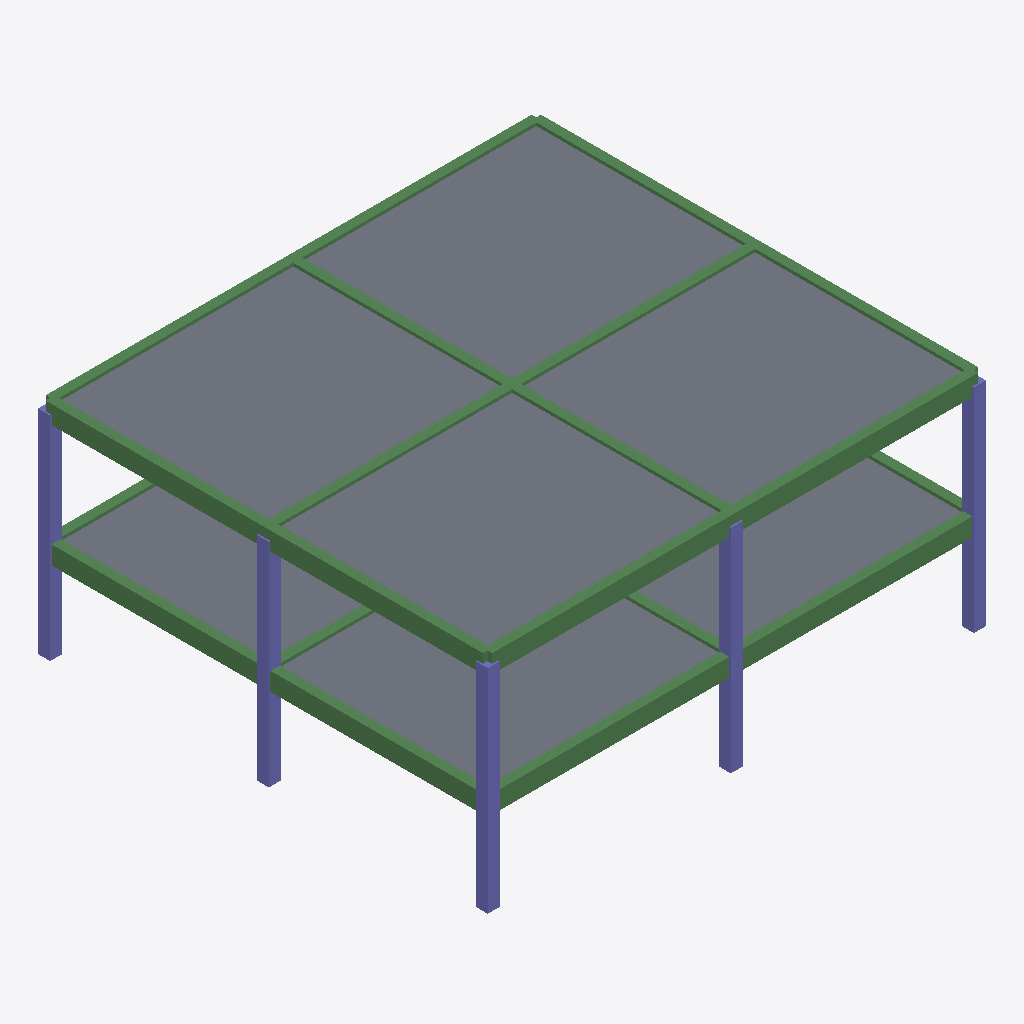
Isometric view of an IFC building model (IFC-SPF (STEP), schema IFC4X1, length unit millimetre), seen from the south-west, elements coloured by IFC class: 20 beams (green), 10 columns (violet), 7 slabs (grey).
Extent 16.4 m × 14.8 m × 7.3 m (x, y, z). Elements (50): 24 IfcBeam, 18 IfcColumn, 8 IfcSlab.

HEADER;
FILE_DESCRIPTION((''),'2;1');
FILE_NAME('','2019-12-26T23:01:53',(''),(''),'Processor version 5.1.0.0','Xbim.IO.MemoryModel','');
FILE_SCHEMA(('IFC4X1'));
ENDSEC;
DATA;
#1=IFCPROJECT('13Uyn$JGH5jP3MUu0T_eYn',#2,'xx工程',$,$,$,$,(#19,#22),#7);
#33=IFCSITE('1UoQXXNzjDa9ZKPkH4NKPC',#2,'Structure Site',$,$,$,$,$,.ELEMENT.,$,$,$,$,$);
#823=IFCSLAB('2lvgu$az96fgLHGZ9BqERN',#2,'testSlab',$,'Single_Slab',$,#839,$,.USERDEFINED.);
#840=IFCSLAB('1F5KqBRcv3v9bHtpPxMBaT',#2,'testSlab',$,'Single_Slab',$,#856,$,.USERDEFINED.);
#857=IFCSLAB('1ccynAbnnAtf6JFgkHxo24',#2,'testSlab',$,'Single_Slab',$,#873,$,.USERDEFINED.);
#874=IFCSLAB('2EHKPfv1vCaxXpdGEus6xd',#2,'testSlab',$,'Single_Slab',$,#890,$,.USERDEFINED.);
#755=IFCSLAB('3lEv8lzpH0retDmjP$Lh6h',#2,'testSlab',$,'Single_Slab',$,#771,$,.USERDEFINED.);
#772=IFCSLAB('0bs0_oEAPFVw6p_OgcPQXN',#2,'testSlab',$,'Single_Slab',$,#788,$,.USERDEFINED.);
#789=IFCSLAB('3JS11W0bb3sfiMs8Zn5HrS',#2,'testSlab',$,'Single_Slab',$,#805,$,.USERDEFINED.);
#143=IFCBEAM('1JxrZTtt90FPF1uLEVy0pD',#2,'testBeam',$,'Single_Beam',$,#160,$,.USERDEFINED.);
#161=IFCBEAM('3ZTlDYDLf1mxHlzgKMQeys',#2,'testBeam',$,'Single_Beam',$,#178,$,.USERDEFINED.);
#53=IFCBEAM('1hNL2b9hH698lHttaI9YHQ',#2,'testBeam',$,'Single_Beam',$,#70,$,.USERDEFINED.);
#35=IFCBEAM('2QlQNyP7j8mAkEonUDokI2',#2,'testBeam',$,'Single_Beam',$,#52,$,.USERDEFINED.);
#359=IFCBEAM('2paynWjKP0hOGkc4FZQ$tm',#2,'testBeam',$,'Single_Beam',$,#376,$,.USERDEFINED.);
#377=IFCBEAM('315y6Rhtf1Mu7pry7Vzoxr',#2,'testBeam',$,'Single_Beam',$,#394,$,.USERDEFINED.);
#251=IFCBEAM('3nebvv9JnAietj4QaXYc2H',#2,'testBeam',$,'Single_Beam',$,#268,$,.USERDEFINED.);
#269=IFCBEAM('1AD8WNTS12LO5MpFPdR$BJ',#2,'testBeam',$,'Single_Beam',$,#286,$,.USERDEFINED.);
#611=IFCCOLUMN('0UjzN7KmbBT8cAP69ZzP7J',#2,'testColumn',$,'Single_Column',$,#626,$,.USERDEFINED.);
#215=IFCBEAM('0KD5P94aL4rQTjpH4oAZFX',#2,'testBeam',$,'Single_Beam',$,#232,$,.USERDEFINED.);
#233=IFCBEAM('1DdCX6$IvDpfpPKl8kg4E9',#2,'testBeam',$,'Single_Beam',$,#250,$,.USERDEFINED.);
#179=IFCBEAM('1sLvdsw7D4gg4rEMt5iDZ8',#2,'testBeam',$,'Single_Beam',$,#196,$,.USERDEFINED.);
#197=IFCBEAM('14$28LTOH3auju6C2Kgp$N',#2,'testBeam',$,'Single_Beam',$,#214,$,.USERDEFINED.);
#643=IFCCOLUMN('3sqKHA2C54WRirECi9iD0Z',#2,'testColumn',$,'Single_Column',$,#658,$,.USERDEFINED.);
#707=IFCCOLUMN('2NrZe6fu55vhQVH0FnfYjl',#2,'testColumn',$,'Single_Column',$,#722,$,.USERDEFINED.);
#627=IFCCOLUMN('39d_Wk0ozCSO2zbDM$2dDS',#2,'testColumn',$,'Single_Column',$,#642,$,.USERDEFINED.);
#659=IFCCOLUMN('27GSRpphX3$QvKQhJ$_0zW',#2,'testColumn',$,'Single_Column',$,#674,$,.USERDEFINED.);
#431=IFCBEAM('3R3xdndCr5dwUJ$7tB2$da',#2,'testBeam',$,'Single_Beam',$,#448,$,.USERDEFINED.);
#413=IFCBEAM('1Nycdz5yP9YP8E6VLiaP_t',#2,'testBeam',$,'Single_Beam',$,#430,$,.USERDEFINED.);
#449=IFCBEAM('1bNyokQ5rDkvksyFVRYRZR',#2,'testBeam',$,'Single_Beam',$,#466,$,.USERDEFINED.);
#395=IFCBEAM('3orFZeqcb8nut_IdGjBSJ2',#2,'testBeam',$,'Single_Beam',$,#412,$,.USERDEFINED.);
#467=IFCCOLUMN('3DSLuvwq1CKx9etR$q53nN',#2,'testColumn',$,'Single_Column',$,#482,$,.USERDEFINED.);
#483=IFCCOLUMN('0zoWbnzCTF2Qg9ZWDbXndF',#2,'testColumn',$,'Single_Column',$,#498,$,.USERDEFINED.);
#499=IFCCOLUMN('1Nuev3ODz7l9oYKvNQuP1J',#2,'testColumn',$,'Single_Column',$,#514,$,.USERDEFINED.);
#563=IFCCOLUMN('35ZrxWysT3hQh9hU7wLafm',#2,'testColumn',$,'Single_Column',$,#578,$,.USERDEFINED.);
#515=IFCCOLUMN('2utw47Cgf8Ue2xgd1sDPyH',#2,'testColumn',$,'Single_Column',$,#530,$,.USERDEFINED.);
#287=IFCBEAM('0N23dL19z278gNu60oJ2_p',#2,'testBeam',$,'Single_Beam',$,#304,$,.USERDEFINED.);
#323=IFCBEAM('2hRod0XdnDWgSG16kdsQ3_',#2,'testBeam',$,'Single_Beam',$,#340,$,.USERDEFINED.);
#107=IFCBEAM('3y7fQwSRHD$f5ZRU719r26',#2,'testBeam',$,'Single_Beam',$,#124,$,.USERDEFINED.);
#71=IFCBEAM('3KeGrvqqT1nu7XRgo5aar8',#2,'testBeam',$,'Single_Beam',$,#88,$,.USERDEFINED.);
ENDSEC;